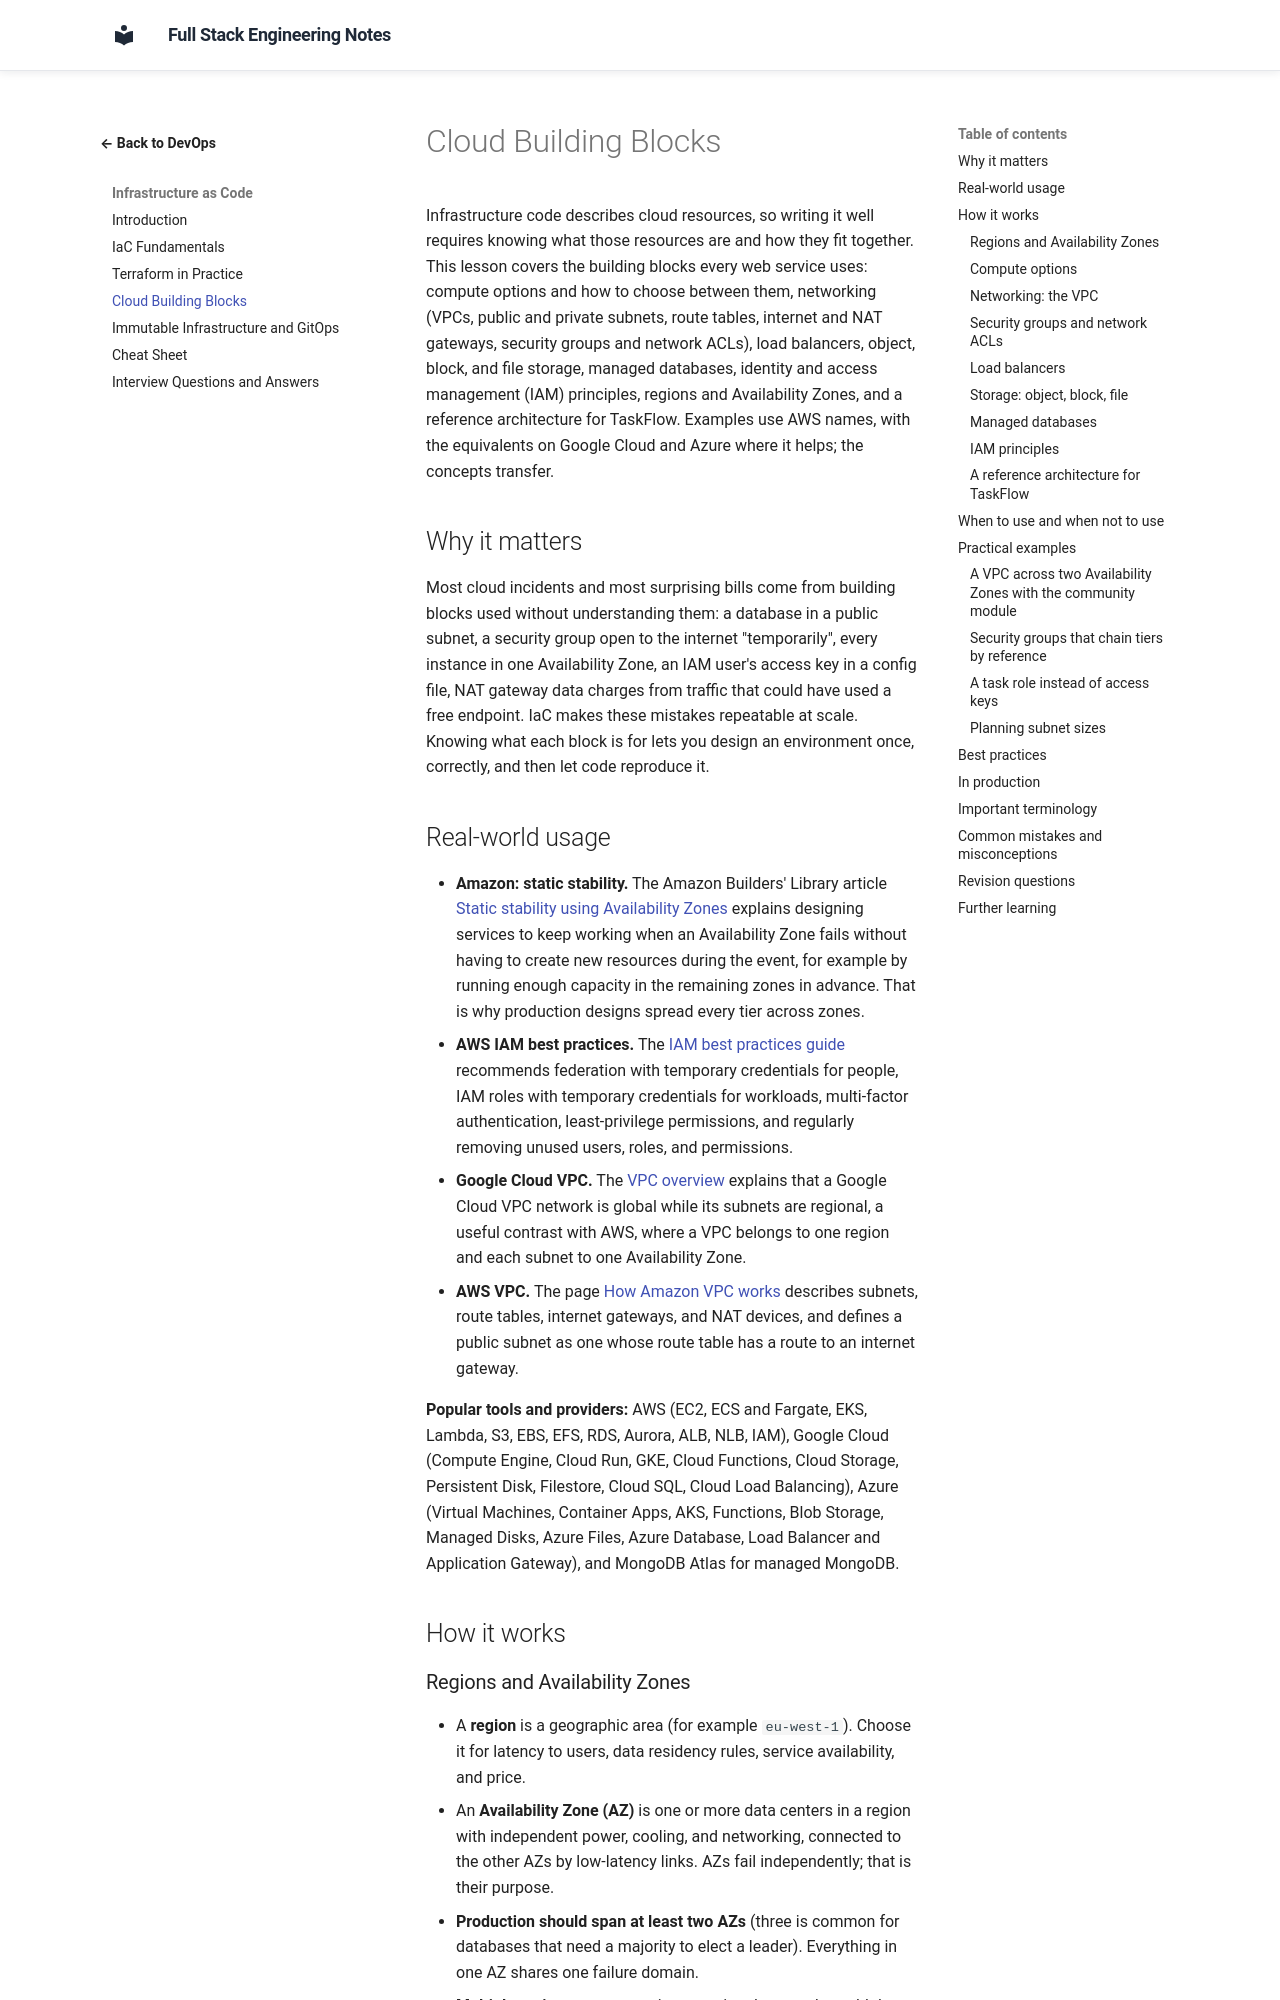

repository: murthy-satti/fullstack-notes · page: 08-devops-and-deployment/infrastructure-as-code/cloud-building-blocks/index.html · generator: mkdocs

# Cloud Building Blocks

Infrastructure code describes cloud resources, so writing it well requires
knowing what those resources are and how they fit together. This lesson
covers the building blocks every web service uses: compute options and
how to choose between them, networking (VPCs, public and private subnets,
route tables, internet and NAT gateways, security groups and network
ACLs), load balancers, object, block, and file storage, managed databases,
identity and access management (IAM) principles, regions and Availability
Zones, and a reference architecture for TaskFlow. Examples use AWS names,
with the equivalents on Google Cloud and Azure where it helps; the
concepts transfer.

## Why it matters

Most cloud incidents and most surprising bills come from building blocks
used without understanding them: a database in a public subnet, a
security group open to the internet "temporarily", every instance in one
Availability Zone, an IAM user's access key in a config file, NAT gateway
data charges from traffic that could have used a free endpoint. IaC makes
these mistakes repeatable at scale. Knowing what each block is for lets
you design an environment once, correctly, and then let code reproduce
it.

## Real-world usage

- **Amazon: static stability.** The Amazon Builders' Library article
  [Static stability using Availability Zones](https://aws.amazon.com/builders-library/static-stability-using-availability-zones/)
  explains designing services to keep working when an Availability Zone
  fails without having to create new resources during the event, for
  example by running enough capacity in the remaining zones in advance.
  That is why production designs spread every tier across zones.
- **AWS IAM best practices.** The
  [IAM best practices guide](https://docs.aws.amazon.com/IAM/latest/UserGuide/best-practices.html)
  recommends federation with temporary credentials for people, IAM roles
  with temporary credentials for workloads, multi-factor authentication,
  least-privilege permissions, and regularly removing unused users,
  roles, and permissions.
- **Google Cloud VPC.** The
  [VPC overview](https://cloud.google.com/vpc/docs/vpc) explains that a
  Google Cloud VPC network is global while its subnets are regional, a
  useful contrast with AWS, where a VPC belongs to one region and each
  subnet to one Availability Zone.
- **AWS VPC.** The page
  [How Amazon VPC works](https://docs.aws.amazon.com/vpc/latest/userguide/how-it-works.html)
  describes subnets, route tables, internet gateways, and NAT devices,
  and defines a public subnet as one whose route table has a route to an
  internet gateway.

**Popular tools and providers:** AWS (EC2, ECS and Fargate, EKS, Lambda,
S3, EBS, EFS, RDS, Aurora, ALB, NLB, IAM), Google Cloud (Compute Engine,
Cloud Run, GKE, Cloud Functions, Cloud Storage, Persistent Disk,
Filestore, Cloud SQL, Cloud Load Balancing), Azure (Virtual Machines,
Container Apps, AKS, Functions, Blob Storage, Managed Disks, Azure Files,
Azure Database, Load Balancer and Application Gateway), and MongoDB Atlas
for managed MongoDB.

## How it works
